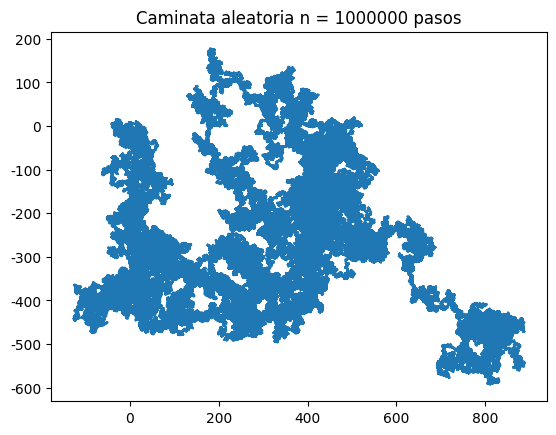

The script that saved this image:
#!/usr/bin/env python3
# -*- coding: utf-8 -*-
"""

[redacted]
"""

import random
import numpy as np 
import matplotlib.pyplot as plt

plt.rcParams['font.family'] = 'Arial'
  
n = 1000000
  
x = np.zeros(n) 
y = np.zeros(n) 
  
for i in range(1, n): 
    val = random.randint(1, 4) 
    if val == 1: 
        x[i] = x[i - 1] + 1
        y[i] = y[i - 1] 
    elif val == 2: 
        x[i] = x[i - 1] - 1
        y[i] = y[i - 1] 
    elif val == 3: 
        x[i] = x[i - 1] 
        y[i] = y[i - 1] + 1
    else: 
        x[i] = x[i - 1] 
        y[i] = y[i - 1] - 1
      
  
plt.plot(x, y)
plt.title('Caminata aleatoria n = {0:} pasos'.format(str(n)))
plt.savefig('plot_caminata_aleatoria_06.eps', format='eps')
plt.savefig('plot_caminata_aleatoria_06.png', format='png')
# plt.savefig("rand_walk"+str(n)+".png",bbox_inches="tight",dpi=600) 
plt.show() 

